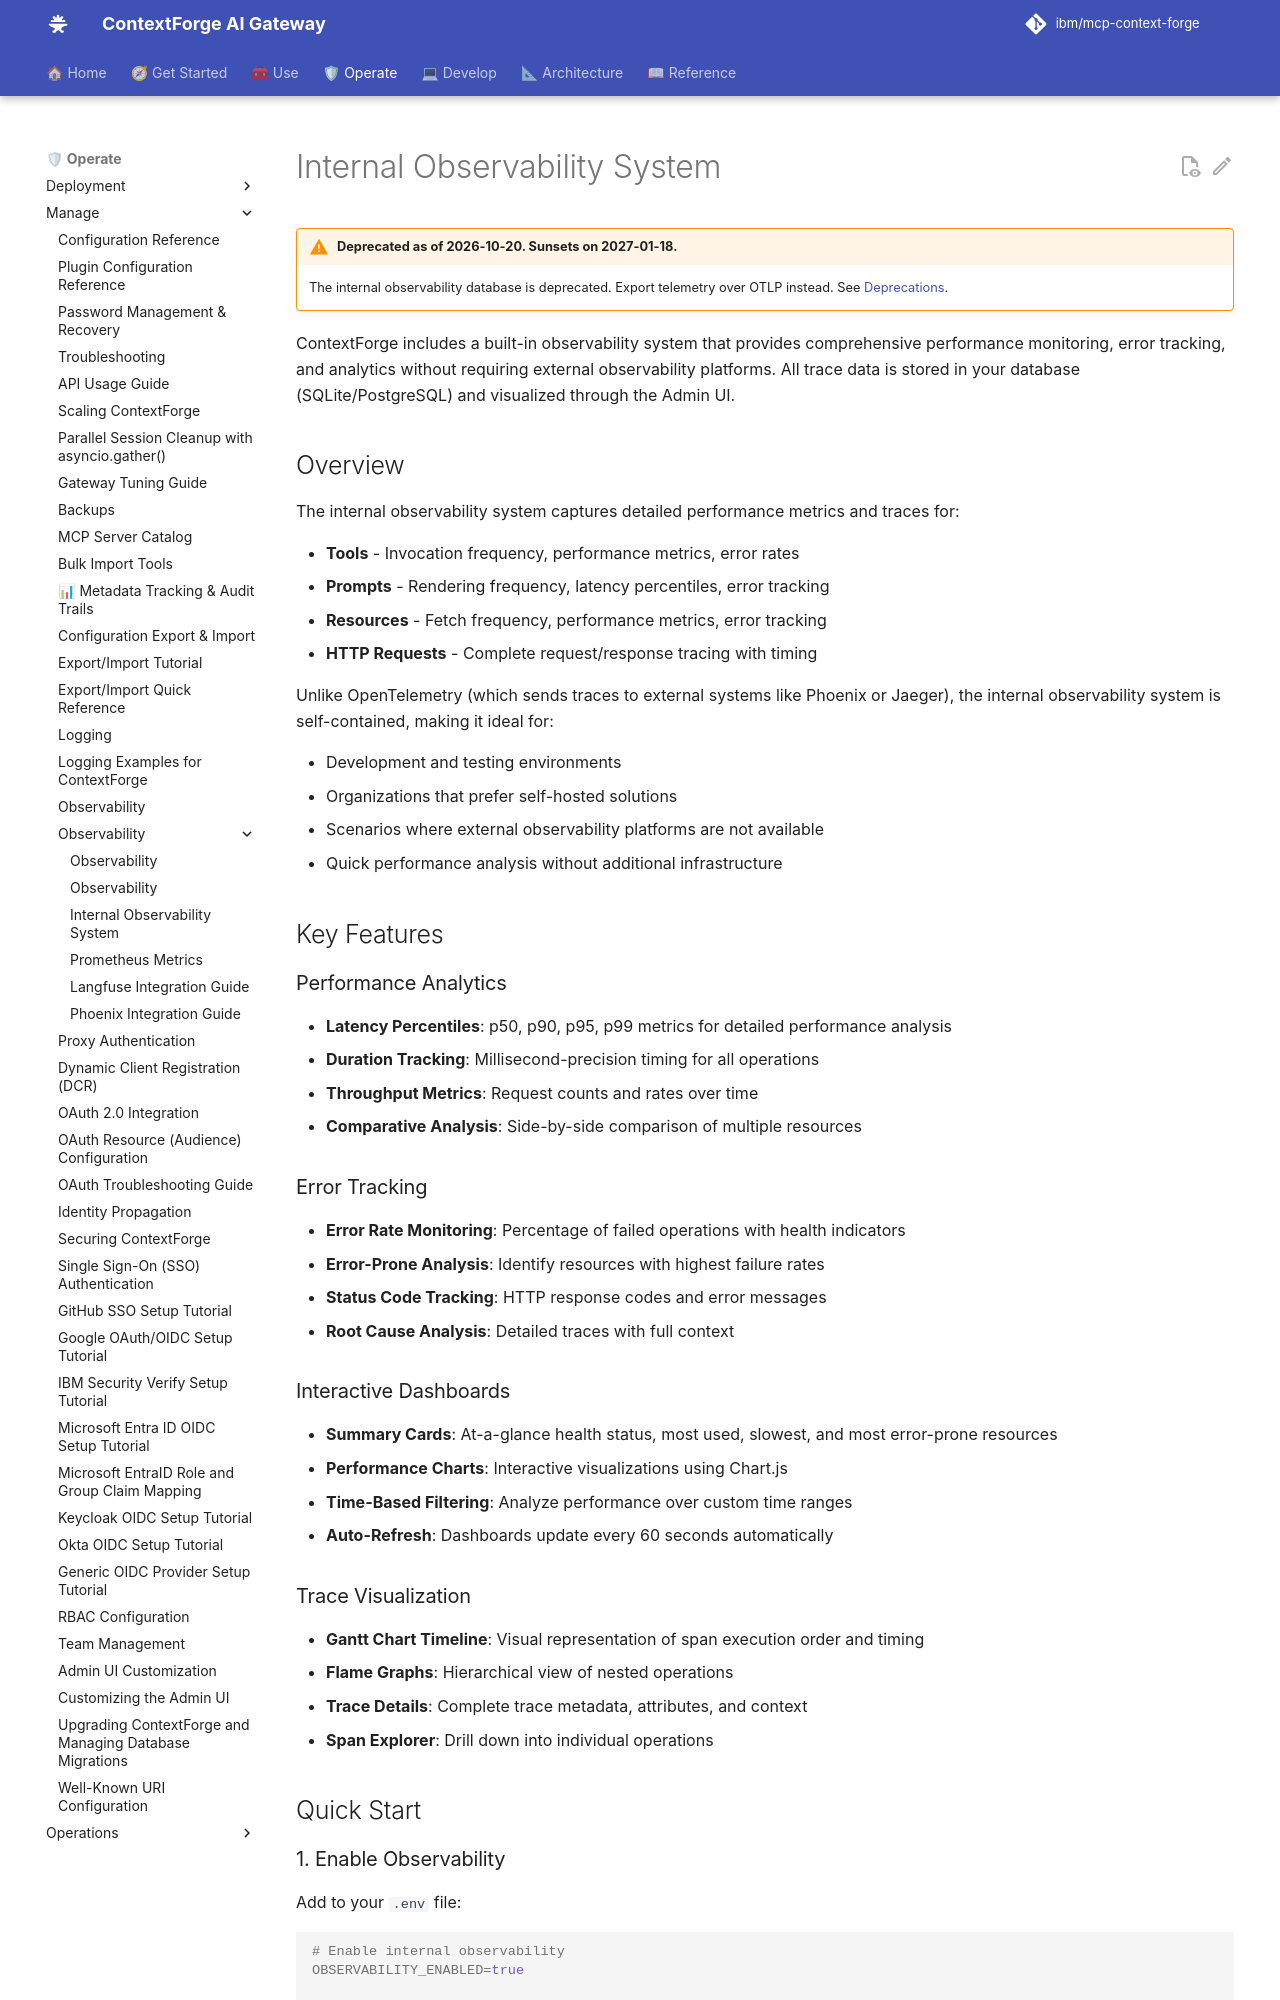

repository: IBM/mcp-context-forge · page: 1.1.x/manage/observability/internal-observability/index.html · generator: mkdocs

# Internal Observability System

!!! warning "Deprecated as of 2026-10-20. Sunsets on 2027-01-18."
    The internal observability database is deprecated. Export telemetry over
    OTLP instead. See [Deprecations](../../deprecations.md).

ContextForge includes a built-in observability system that provides comprehensive performance monitoring, error tracking, and analytics without requiring external observability platforms. All trace data is stored in your database (SQLite/PostgreSQL) and visualized through the Admin UI.

## Overview

The internal observability system captures detailed performance metrics and traces for:

- **Tools** - Invocation frequency, performance metrics, error rates
- **Prompts** - Rendering frequency, latency percentiles, error tracking
- **Resources** - Fetch frequency, performance metrics, error tracking
- **HTTP Requests** - Complete request/response tracing with timing

Unlike OpenTelemetry (which sends traces to external systems like Phoenix or Jaeger), the internal observability system is self-contained, making it ideal for:

- Development and testing environments
- Organizations that prefer self-hosted solutions
- Scenarios where external observability platforms are not available
- Quick performance analysis without additional infrastructure

## Key Features

### Performance Analytics

- **Latency Percentiles**: p50, p90, p95, p99 metrics for detailed performance analysis
- **Duration Tracking**: Millisecond-precision timing for all operations
- **Throughput Metrics**: Request counts and rates over time
- **Comparative Analysis**: Side-by-side comparison of multiple resources

### Error Tracking

- **Error Rate Monitoring**: Percentage of failed operations with health indicators
- **Error-Prone Analysis**: Identify resources with highest failure rates
- **Status Code Tracking**: HTTP response codes and error messages
- **Root Cause Analysis**: Detailed traces with full context

### Interactive Dashboards

- **Summary Cards**: At-a-glance health status, most used, slowest, and most error-prone resources
- **Performance Charts**: Interactive visualizations using Chart.js
- **Time-Based Filtering**: Analyze performance over custom time ranges
- **Auto-Refresh**: Dashboards update every 60 seconds automatically

### Trace Visualization

- **Gantt Chart Timeline**: Visual representation of span execution order and timing
- **Flame Graphs**: Hierarchical view of nested operations
- **Trace Details**: Complete trace metadata, attributes, and context
- **Span Explorer**: Drill down into individual operations

## Quick Start
